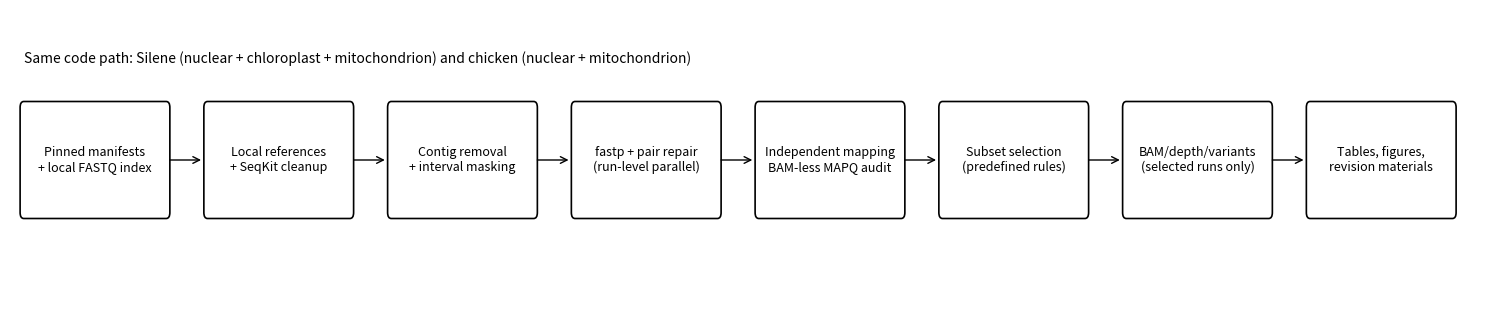

Write the Python code that produced this figure.
#!/usr/bin/env python3
"""Render a lightweight workflow overview without Graphviz."""
from pathlib import Path
import matplotlib.pyplot as plt
from matplotlib.patches import FancyBboxPatch, FancyArrowPatch


def main() -> None:
    out = Path("results/combined/figures")
    out.mkdir(parents=True, exist_ok=True)
    labels = [
        "Pinned manifests\n+ local FASTQ index",
        "Local references\n+ SeqKit cleanup",
        "Contig removal\n+ interval masking",
        "fastp + pair repair\n(run-level parallel)",
        "Independent mapping\nBAM-less MAPQ audit",
        "Subset selection\n(predefined rules)",
        "BAM/depth/variants\n(selected runs only)",
        "Tables, figures,\nrevision materials",
    ]
    fig, ax = plt.subplots(figsize=(15, 3.3))
    ax.set_xlim(0, len(labels) * 2)
    ax.set_ylim(0, 2)
    ax.axis("off")
    for i, label in enumerate(labels):
        x = i * 2 + 0.15
        box = FancyBboxPatch((x, 0.65), 1.55, 0.7, boxstyle="round,pad=0.04", linewidth=1.2, facecolor="white")
        ax.add_patch(box)
        ax.text(x + 0.775, 1.0, label, ha="center", va="center", fontsize=9)
        if i < len(labels) - 1:
            ax.add_patch(FancyArrowPatch((x + 1.56, 1.0), (x + 1.96, 1.0), arrowstyle="->", mutation_scale=12))
    ax.text(0.15, 1.65, "Same code path: Silene (nuclear + chloroplast + mitochondrion) and chicken (nuclear + mitochondrion)", fontsize=10)
    fig.tight_layout()
    fig.savefig(out / "Figure_1_workflow_overview.png", dpi=300, bbox_inches="tight")
    fig.savefig(out / "Figure_1_workflow_overview.pdf", bbox_inches="tight")
    plt.close(fig)
    print(f"[OK] workflow overview written: {out}")

if __name__ == "__main__":
    main()
